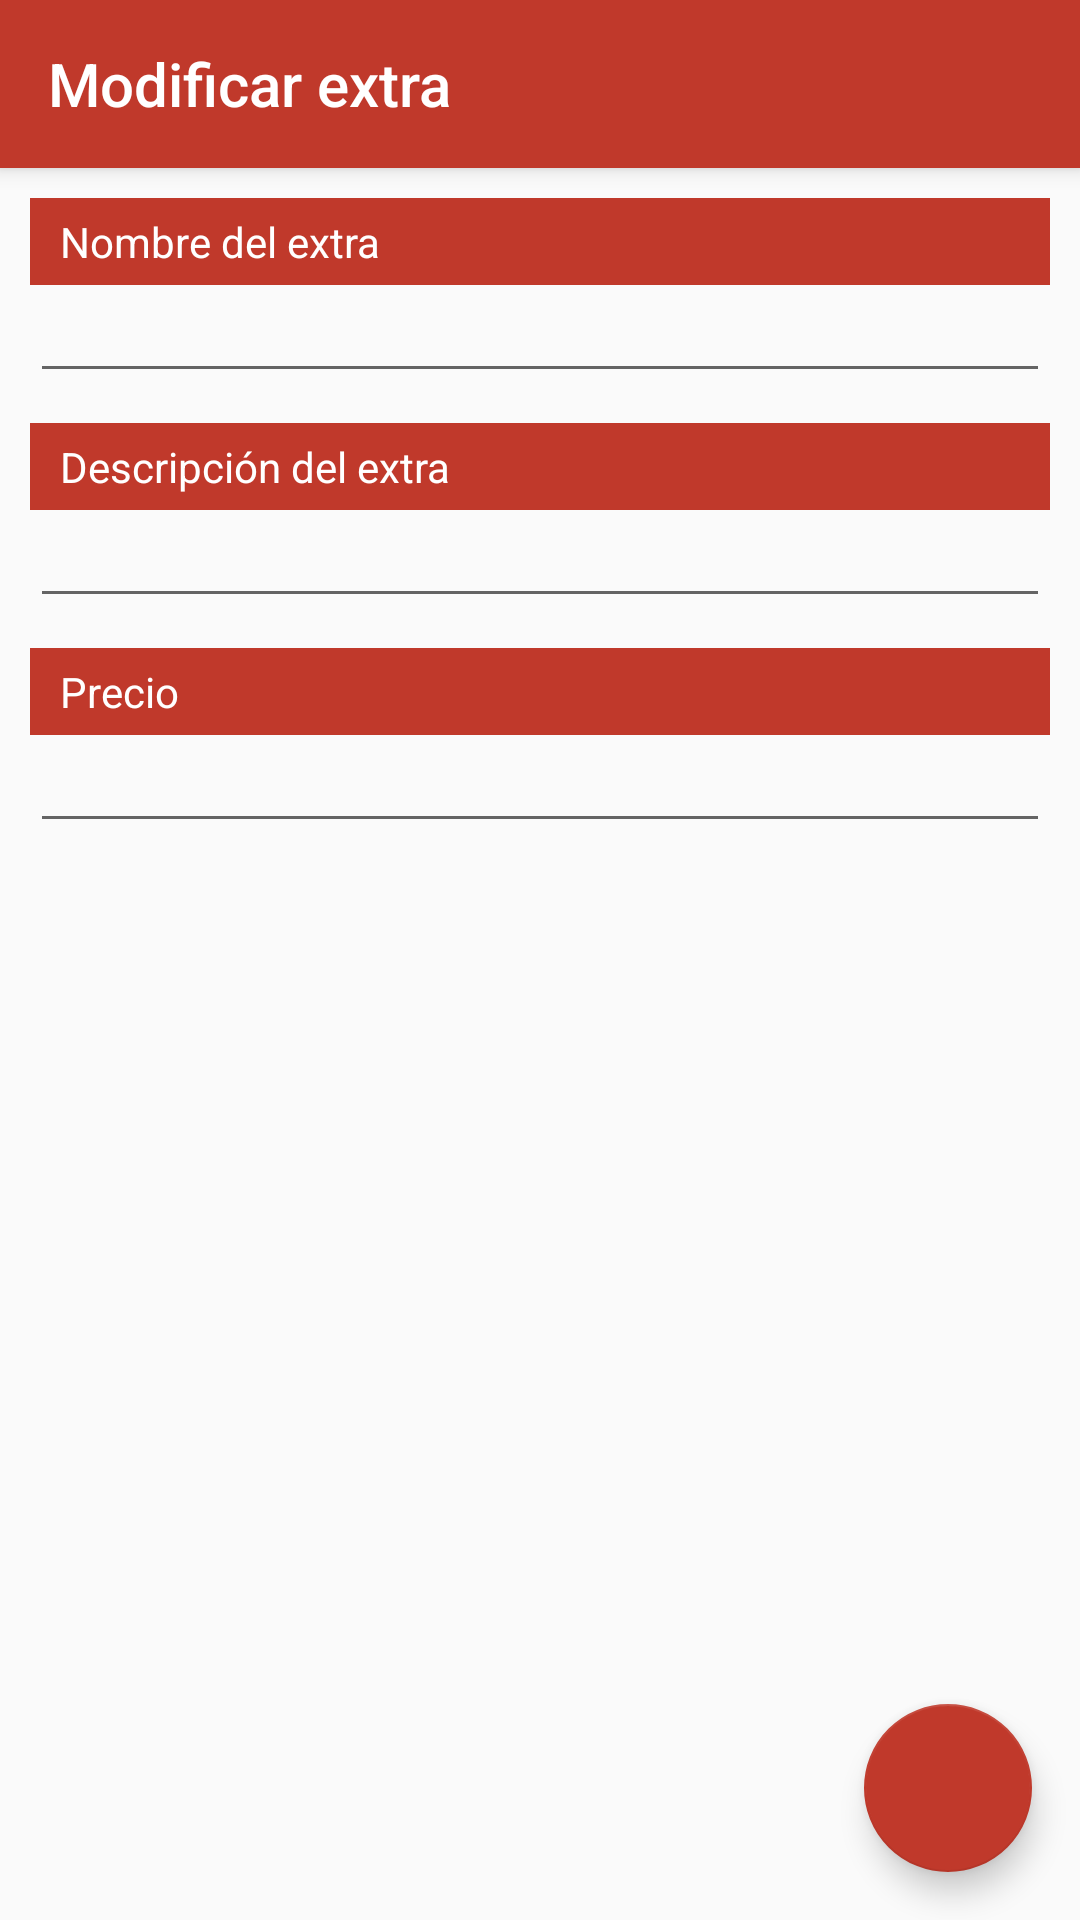

This screen was rendered from an Android layout file. Write that file and the resources it references.
<!-- AndroidManifest.xml: application theme AppThemeNoActionBar -->
<!-- res/layout/activity_modificar_extra.xml -->
<?xml version="1.0" encoding="utf-8"?>
<android.support.design.widget.CoordinatorLayout xmlns:android="http://schemas.android.com/apk/res/android"
    xmlns:app="http://schemas.android.com/apk/res-auto"
    xmlns:tools="http://schemas.android.com/tools"
    android:layout_width="match_parent"
    android:layout_height="match_parent"
    tools:context=".actividades.ModificarExtra">

    <android.support.v7.widget.Toolbar
        android:id="@+id/toolbar"
        android:layout_width="match_parent"
        android:layout_height="?attr/actionBarSize"
        android:background="?attr/colorPrimary"
        android:elevation="4dp"
        android:theme="@style/botonesBlancos"
        app:popupTheme="@style/ThemeOverlay.AppCompat.Light"
        app:title="@string/titModificarExtra" />

    <LinearLayout
        android:layout_width="match_parent"
        android:layout_height="wrap_content"
        android:layout_marginTop="56dp"
        android:layout_marginLeft="10dp"
        android:layout_marginRight="10dp"
        android:orientation="vertical">

        <TextView
            android:layout_width="match_parent"
            android:layout_height="wrap_content"
            android:layout_marginTop="10dp"
            android:background="@color/colorPrimary"
            android:paddingLeft="10dp"
            android:paddingTop="5dp"
            android:paddingRight="5dp"
            android:paddingBottom="5dp"
            android:text="@string/txvNombreExtra"
            android:textAppearance="@style/TextAppearance.AppCompat.Body1"
            android:textColor="@android:color/white"
            android:textSize="14sp" />

        <EditText
            android:id="@+id/edtNombreExtra"
            android:layout_width="match_parent"
            android:layout_height="wrap_content"
            android:inputType="none"
            android:textSize="14sp" />

        <TextView
            android:layout_width="match_parent"
            android:layout_height="wrap_content"
            android:layout_marginTop="10dp"
            android:background="@color/colorPrimary"
            android:paddingLeft="10dp"
            android:paddingTop="5dp"
            android:paddingRight="5dp"
            android:paddingBottom="5dp"
            android:text="@string/txvDescripcionExtra"
            android:textAppearance="@style/TextAppearance.AppCompat.Body1"
            android:textColor="@android:color/white"
            android:textSize="14sp" />

        <EditText
            android:id="@+id/edtDescripcionExtra"
            android:layout_width="match_parent"
            android:layout_height="wrap_content"
            android:inputType="none"
            android:textSize="14sp" />

        <TextView
            android:layout_width="match_parent"
            android:layout_height="wrap_content"
            android:layout_marginTop="10dp"
            android:background="@color/colorPrimary"
            android:paddingLeft="10dp"
            android:paddingTop="5dp"
            android:paddingRight="5dp"
            android:paddingBottom="5dp"
            android:text="@string/txvPrecio"
            android:textAppearance="@style/TextAppearance.AppCompat.Body1"
            android:textColor="@android:color/white" />

        <EditText
            android:id="@+id/edtPrecioExtra"
            android:layout_width="match_parent"
            android:layout_height="wrap_content"
            android:inputType="number"
            android:textSize="14sp" />

    </LinearLayout>

    <android.support.design.widget.FloatingActionButton
        android:id="@+id/btnFlotSave"
        android:layout_width="wrap_content"
        android:layout_height="wrap_content"
        android:layout_gravity="end|bottom"
        android:layout_margin="16dp"
        android:src="@drawable/ic_save"
        android:tint="@android:color/white"
        app:backgroundTint="@color/colorPrimary" />

</android.support.design.widget.CoordinatorLayout>
<!-- resources referenced by this layout -->
<resources>
  <color name="colorPrimary">#C0392B</color>
  <string name="titModificarExtra">Modificar extra</string>
  <string name="txvDescripcionExtra">Descripción del extra</string>
  <string name="txvNombreExtra">Nombre del extra</string>
  <string name="txvPrecio">Precio</string>
  <style name="botonesBlancos" parent="ThemeOverlay.AppCompat.Dark" />
  <style name="AppThemeNoActionBar" parent="Theme.AppCompat.Light.NoActionBar">
          <item name="colorPrimary">@color/colorPrimary</item>
          <item name="colorPrimaryDark">@color/colorPrimaryDark</item>
          <item name="colorAccent">@color/colorAccent</item>
      </style>
  <color name="colorPrimaryDark">#922B21</color>
  <color name="colorAccent">#EC7063</color>
</resources>
